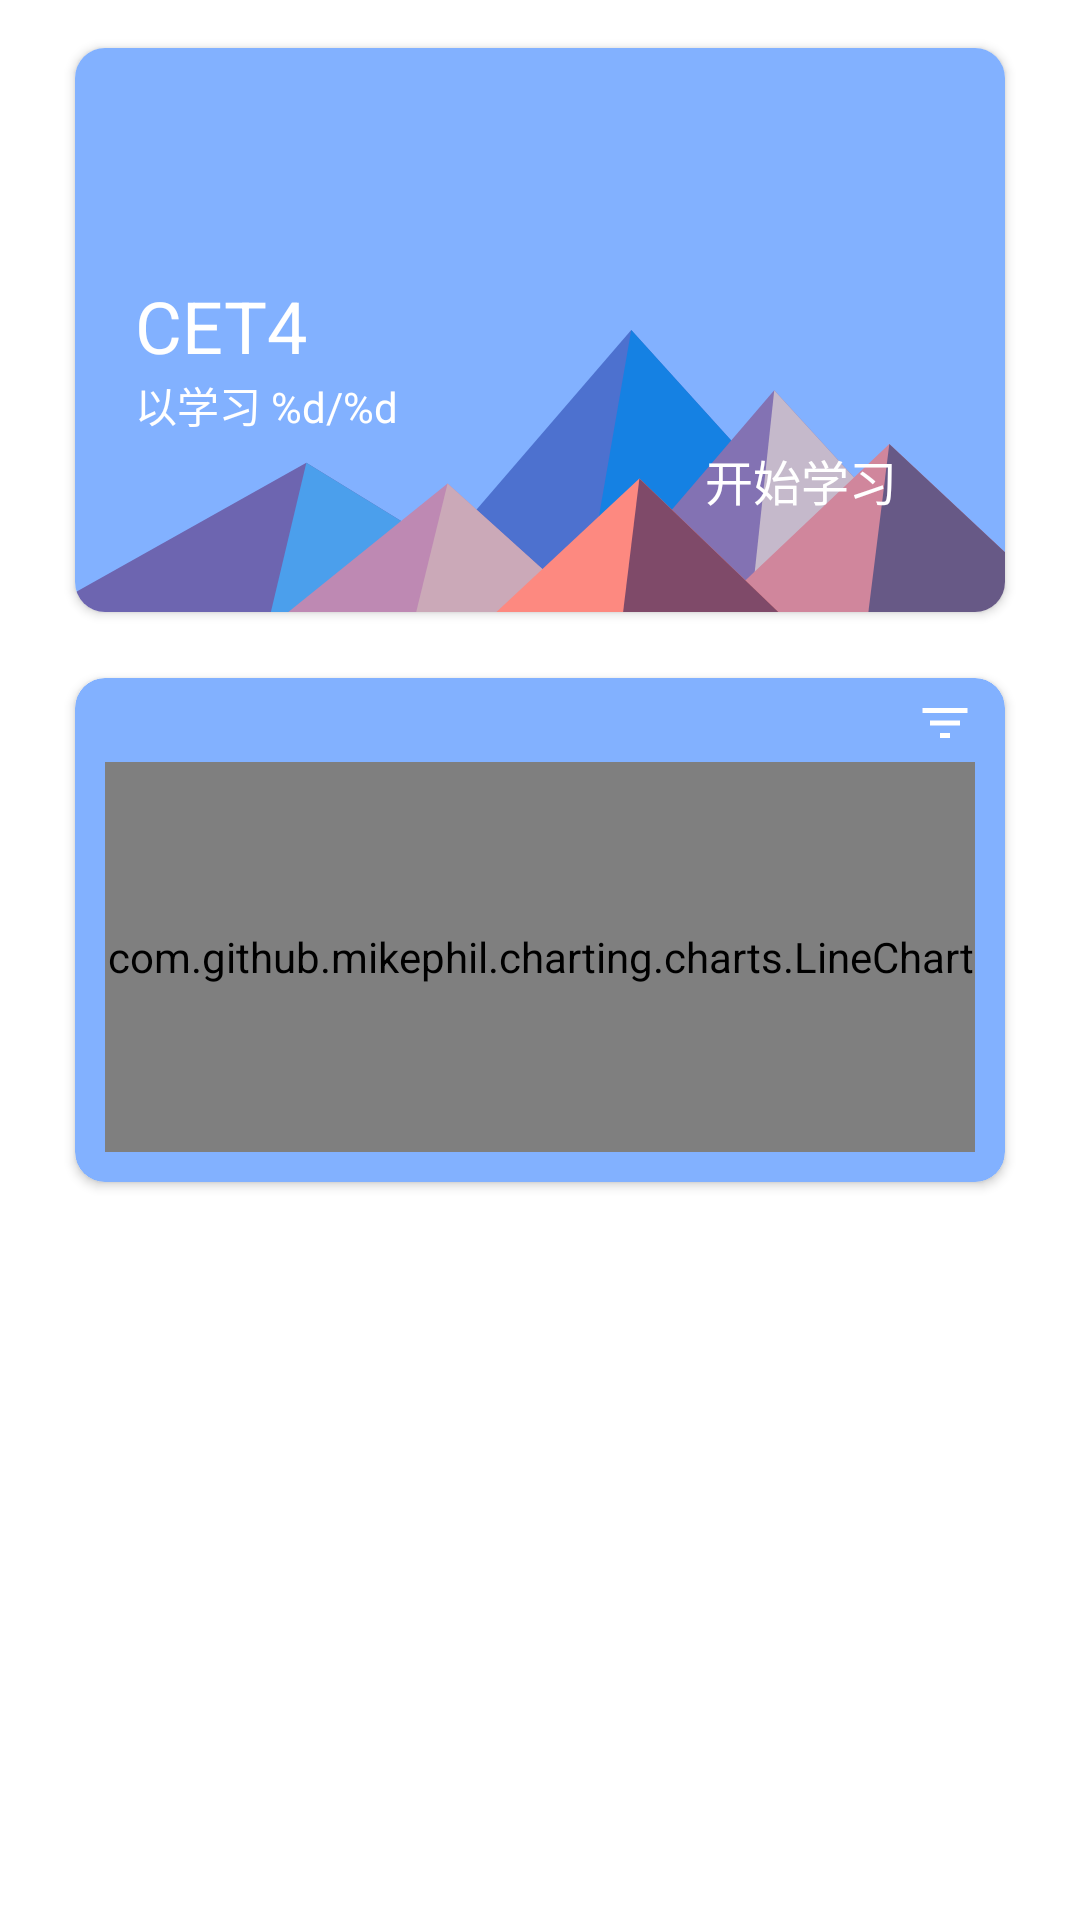

Write the Android layout XML for this screen, with the resource values it uses.
<!-- AndroidManifest.xml: application theme AppTheme -->
<!-- res/layout/fragment_home.xml -->
<?xml version="1.0" encoding="utf-8"?>
<LinearLayout xmlns:android="http://schemas.android.com/apk/res/android"
    xmlns:app="http://schemas.android.com/apk/res-auto"
    xmlns:tools="http://schemas.android.com/tools"
    android:id="@+id/home_fragment"
    android:layout_width="match_parent"
    android:layout_height="match_parent"
    android:orientation="vertical"
    tools:context=".ui.home.HomeFragment">

    <androidx.cardview.widget.CardView
        android:layout_width="match_parent"
        android:layout_height="200dp"
        android:layout_gravity="center"
        android:layout_marginHorizontal="20dp"
        android:layout_marginTop="10dp"
        app:cardCornerRadius="10dp"
        app:cardElevation="2dp"
        app:cardUseCompatPadding="true">

        <ImageView
            android:layout_width="match_parent"
            android:layout_height="match_parent"
            android:contentDescription="@string/res_image"
            android:scaleType="fitXY"
            android:src="@drawable/home_card_bg" />


        <LinearLayout
            android:layout_width="wrap_content"
            android:layout_height="wrap_content"
            android:layout_gravity="center_vertical"
            android:layout_marginStart="20dp"
            android:orientation="vertical">

            <TextView
                android:id="@+id/tv_home_title"
                android:layout_width="200dp"
                android:layout_height="50dp"
                android:gravity="bottom"
                android:scrollbars="none"
                android:text="@string/string_home_vtype"
                android:textAppearance="@style/TextAppearance.AppCompat.Body1"
                android:textColor="@android:color/white"
                app:autoSizeMaxTextSize="24sp"
                app:autoSizeMinTextSize="18sp"
                app:autoSizeStepGranularity="1sp"
                app:autoSizeTextType="uniform" />

            <TextView
                android:id="@+id/tv_home_subtitle"
                android:layout_width="wrap_content"
                android:layout_height="wrap_content"
                android:layout_gravity="bottom"
                android:text="@string/string_home_progress"
                android:textColor="@android:color/white" />

        </LinearLayout>

        <LinearLayout
            android:layout_width="wrap_content"
            android:layout_height="wrap_content"
            android:layout_gravity="bottom|end"
            android:layout_margin="20dp"
            android:orientation="vertical">

            <com.google.android.material.button.MaterialButton
                android:id="@+id/btn_start_exercise"
                style="@style/Widget.AppCompat.Button.Borderless"
                android:layout_width="wrap_content"
                android:layout_height="wrap_content"
                android:layout_gravity="end"
                android:text="开始学习"
                android:textColor="@android:color/white"
                android:textSize="16sp"
                app:backgroundTint="@android:color/transparent"
                app:cornerRadius="5dp"
                app:rippleColor="#4FFFFFFF" />

        </LinearLayout>

    </androidx.cardview.widget.CardView>

    <androidx.cardview.widget.CardView
        android:layout_width="match_parent"
        android:layout_height="180dp"
        android:layout_gravity="center"
        android:layout_marginHorizontal="20dp"
        android:layout_marginTop="10dp"
        app:cardBackgroundColor="#82b1ff"
        app:cardCornerRadius="10dp"
        app:cardElevation="2dp"
        app:cardUseCompatPadding="true">

        <androidx.appcompat.widget.AppCompatButton
            android:id="@+id/home_chart_menu"
            android:layout_width="20dp"
            android:layout_height="20dp"
            android:layout_gravity="end"
            android:layout_marginTop="5dp"
            android:layout_marginEnd="10dp"
            android:background="@drawable/ic_filter"
            android:contentDescription="@string/res_image" />

        <com.github.mikephil.charting.charts.LineChart
            android:id="@+id/home_chart"
            android:layout_width="match_parent"
            android:layout_height="130dp"
            android:layout_gravity="bottom"
            android:layout_marginHorizontal="10dp"
            android:layout_marginBottom="10dp" />

    </androidx.cardview.widget.CardView>

</LinearLayout>
<!-- resources referenced by this layout -->
<resources>
  <!-- drawable home_card_bg (drawable) -->
  <?xml version="1.0" encoding="utf-8"?>
  <vector xmlns:android="http://schemas.android.com/apk/res/android"
      android:width="160dp"
      android:height="90dp"
      android:viewportWidth="1600"
      android:viewportHeight="900">
  
      <path
          android:fillColor="#82b1ff"
          android:pathData="M 0 0 H 1600 V 900 H 0 V 0 Z" />
      <path
          android:fillColor="#4d71cf"
          android:pathData="M 957 450 L 539 900 L 1396 900 Z" />
      <path
          android:fillColor="#1581e3"
          android:pathData="M 957 450 L 872.9 900 L 1396 900 Z" />
      <path
          android:fillColor="#6d65b0"
          android:pathData="M -60 900 L 398 662 L 816 900 Z" />
      <path
          android:fillColor="#4b9fec"
          android:pathData="M 337 900 L 398 662 L 816 900 Z" />
      <path
          android:fillColor="#8372b3"
          android:pathData="M 1203 546 L 1552 900 L 876 900 Z" />
      <path
          android:fillColor="#c5b9cb"
          android:pathData="M 1203 546 L 1552 900 L 1162 900 Z" />
      <path
          android:fillColor="#be89b3"
          android:pathData="M 641 695 L 886 900 L 367 900 Z" />
      <path
          android:fillColor="#cba9b8"
          android:pathData="M 587 900 L 641 695 L 886 900 Z" />
      <path
          android:fillColor="#d0869c"
          android:pathData="M 1710 900 L 1401 632 L 1096 900 Z" />
      <path
          android:fillColor="#675986"
          android:pathData="M 1710 900 L 1401 632 L 1365 900 Z" />
      <path
          android:fillColor="#fd8980"
          android:pathData="M 1210 900 L 971 687 L 725 900 Z" />
      <path
          android:fillColor="#7f4a69"
          android:pathData="M 943 900 L 1210 900 L 971 687 Z" />
  </vector>
  <!-- drawable ic_filter (drawable) -->
  <?xml version="1.0" encoding="utf-8"?>
  <vector xmlns:android="http://schemas.android.com/apk/res/android"
      android:width="24dp"
      android:height="24dp"
      android:viewportWidth="24"
      android:viewportHeight="24">
  
      <path android:pathData="M0,0 L24,0 L24,24 L0,24 Z" />
      <path
          android:fillColor="@android:color/white"
          android:pathData="M10,18 L14,18 L14,16 L10,16 L10,18 Z M3,6 L3,8 L21,8 L21,6 L3,6 Z M6,13 L18,13
  L18,11 L6,11 L6,13 Z" />
  </vector>
  <string name="res_image" translatable="false">Image Description</string>
  <string name="string_home_progress" translatable="false">以学习 %d/%d</string>
  <string name="string_home_vtype" translatable="false">CET4</string>
  <style name="AppTheme" parent="@style/Theme.MaterialComponents.DayNight.NoActionBar">
          <item name="android:windowTranslucentStatus">true</item>
          <item name="android:windowTranslucentNavigation">true</item>
          <item name="colorPrimary">@color/colorPrimary</item>
          <item name="colorPrimaryDark">@color/colorPrimary</item>
          <item name="colorAccent">@color/colorPrimary</item>
          <item name="android:textColor">?attr/colorOnBackground</item>
          <item name="android:fastScrollTextColor">@color/colorPrimary</item>
          <item name="android:windowAnimationStyle">@style/WindowAnimationTransition</item>
          <item name="autoCompleteTextViewStyle">@style/cursorColor</item>
      </style>
  <color name="colorPrimary">@android:color/holo_blue_dark</color>
  <style name="WindowAnimationTransition">
          <item name="android:windowEnterAnimation">@android:anim/fade_in</item>
          <item name="android:windowExitAnimation">@android:anim/fade_out</item>
      </style>
  <style name="cursorColor" parent="Widget.AppCompat.AutoCompleteTextView">
          <item name="android:textCursorDrawable">@drawable/search_view_cursor</item>
      </style>
  <!-- drawable search_view_cursor (drawable) -->
  <?xml version="1.0" encoding="utf-8"?>
  
  <shape xmlns:android="http://schemas.android.com/apk/res/android"
      android:shape="rectangle">
      <solid android:color="@android:color/white" />
      <size android:width="2dp" />
  </shape>
</resources>
